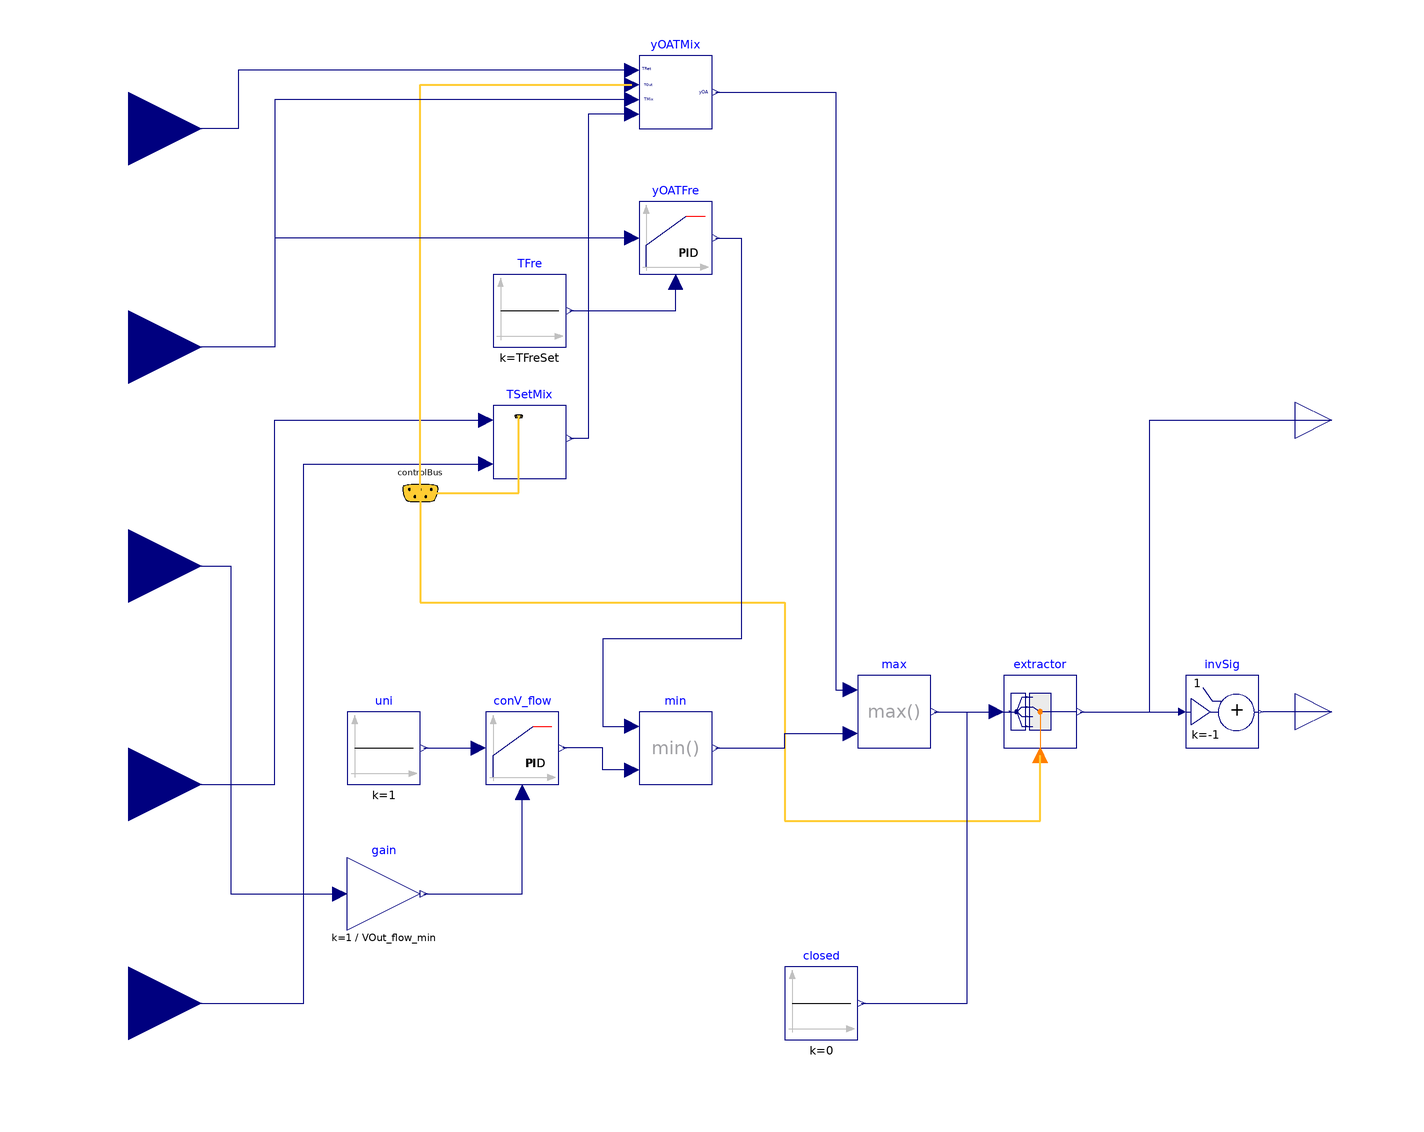

The component connection diagram of the Modelica model below, drawn from its own Placement and Line annotations.

block Economizer "Controller for economizer"
  import VirtualTestbed.NISTChillerTestbed.System.CoSimulationDemo.Controls.OperationModes;
  parameter Modelica.SIunits.Temperature TFreSet=277.15
    "Lower limit for mixed air temperature for freeze protection";
  parameter Modelica.SIunits.TemperatureDifference dT(min=0.1) = 1
    "Temperture offset to activate economizer";
  parameter Modelica.SIunits.VolumeFlowRate VOut_flow_min(min=0)
    "Minimum outside air volume flow rate";

  Modelica.Blocks.Interfaces.RealInput TSupHeaSet
    "Supply temperature setpoint for heating" annotation (Placement(
        transformation(extent={{-140,-40},{-100,0}}), iconTransformation(extent=
           {{-140,-40},{-100,0}})));
  Modelica.Blocks.Interfaces.RealInput TSupCooSet
    "Supply temperature setpoint for cooling"
    annotation (Placement(transformation(extent={{-140,-100},{-100,-60}})));
  Modelica.Blocks.Interfaces.RealInput TMix "Measured mixed air temperature"
    annotation (Placement(transformation(extent={{-140,80},{-100,120}}),
        iconTransformation(extent={{-140,80},{-100,120}})));
  ControlBus controlBus
    annotation (Placement(transformation(extent={{-50,50},{-30,70}})));
  Modelica.Blocks.Interfaces.RealInput VOut_flow
    "Measured outside air flow rate" annotation (Placement(transformation(
          extent={{-140,20},{-100,60}}), iconTransformation(extent={{-140,20},{
            -100,60}})));
  Modelica.Blocks.Interfaces.RealInput TRet "Return air temperature"
    annotation (Placement(transformation(extent={{-140,140},{-100,180}}),
        iconTransformation(extent={{-140,140},{-100,180}})));
  Modelica.Blocks.Math.Gain gain(k=1/VOut_flow_min) "Normalize mass flow rate"
    annotation (Placement(transformation(extent={{-60,-60},{-40,-40}})));
  Buildings.Controls.Continuous.LimPID conV_flow(
    controllerType=Modelica.Blocks.Types.SimpleController.PI,
    k=k,
    Ti=Ti,
    yMax=0.995,
    yMin=0.005,
    Td=60) "Controller for outside air flow rate"
    annotation (Placement(transformation(extent={{-22,-20},{-2,0}})));
  Modelica.Blocks.Sources.Constant uni(k=1) "Unity signal"
    annotation (Placement(transformation(extent={{-60,-20},{-40,0}})));
  parameter Real k=1 "Gain of controller";
  parameter Modelica.SIunits.Time Ti "Time constant of integrator block";
  Modelica.Blocks.Interfaces.RealOutput yOA
    "Control signal for outside air damper" annotation (Placement(
        transformation(extent={{200,70},{220,90}}), iconTransformation(extent={
            {200,70},{220,90}})));
  Modelica.Blocks.Routing.Extractor extractor(nin=6, index(start=1, fixed=true))
    "Extractor for control signal"
    annotation (Placement(transformation(extent={{120,-10},{140,10}})));
  Modelica.Blocks.Sources.Constant closed(k=0) "Signal to close OA damper"
    annotation (Placement(transformation(extent={{60,-90},{80,-70}})));
  Modelica.Blocks.Math.Max max
    "Takes bigger signal (OA damper opens for temp. control or for minimum outside air)"
    annotation (Placement(transformation(extent={{80,-10},{100,10}})));
  MixedAirTemperatureSetpoint TSetMix "Mixed air temperature setpoint"
    annotation (Placement(transformation(extent={{-20,64},{0,84}})));
  EconomizerTemperatureControl yOATMix(Ti=Ti, k=k)
    "Control signal for outdoor damper to track mixed air temperature setpoint"
    annotation (Placement(transformation(extent={{20,160},{40,180}})));
  Buildings.Controls.Continuous.LimPID yOATFre(
    k=k,
    Ti=Ti,
    Td=60,
    controllerType=Modelica.Blocks.Types.SimpleController.PI,
    yMax=1,
    yMin=0)
    "Control signal for outdoor damper to track freeze temperature setpoint"
    annotation (Placement(transformation(extent={{20,120},{40,140}})));
  Modelica.Blocks.Math.Min min
    "Takes bigger signal (OA damper opens for temp. control or for minimum outside air)"
    annotation (Placement(transformation(extent={{20,-20},{40,0}})));
  Modelica.Blocks.Sources.Constant TFre(k=TFreSet)
    "Setpoint for freeze protection"
    annotation (Placement(transformation(extent={{-20,100},{0,120}})));
  Modelica.Blocks.Interfaces.RealOutput yRet
    "Control signal for return air damper" annotation (Placement(transformation(
          extent={{200,-10},{220,10}}), iconTransformation(extent={{200,-10},{
            220,10}})));
  Buildings.Controls.OBC.CDL.Continuous.AddParameter invSig(p=1, k=-1)
    "Invert control signal for interlocked damper"
    annotation (Placement(transformation(extent={{170,-10},{190,10}})));
equation
  connect(VOut_flow, gain.u) annotation (Line(
      points={{-120,40},{-92,40},{-92,-50},{-62,-50}},
      color={0,0,127},
      smooth=Smooth.None));
  connect(gain.y, conV_flow.u_m) annotation (Line(
      points={{-39,-50},{-12,-50},{-12,-22}},
      color={0,0,127},
      smooth=Smooth.None));
  connect(uni.y, conV_flow.u_s) annotation (Line(
      points={{-39,-10},{-24,-10}},
      color={0,0,127},
      smooth=Smooth.None));
  connect(controlBus.controlMode, extractor.index) annotation (Line(
      points={{-40,60},{-40,30},{60,30},{60,-30},{130,-30},{130,-12}},
      color={255,204,51},
      thickness=0.5,
      smooth=Smooth.None), Text(
      textString="%first",
      index=-1,
      extent={{-6,3},{-6,3}}));
  connect(max.y, extractor.u[Integer(OperationModes.occupied)]) annotation (
      Line(
      points={{101,0},{118,0}},
      color={0,0,127},
      smooth=Smooth.None));
  connect(closed.y, extractor.u[Integer(OperationModes.unoccupiedOff)])
    annotation (Line(
      points={{81,-80},{110,-80},{110,0},{118,0}},
      color={0,0,127},
      smooth=Smooth.None));
  connect(closed.y, extractor.u[Integer(OperationModes.unoccupiedNightSetBack)])
    annotation (Line(
      points={{81,-80},{110,-80},{110,0},{118,0}},
      color={0,0,127},
      smooth=Smooth.None));
  connect(max.y, extractor.u[Integer(OperationModes.unoccupiedWarmUp)])
    annotation (Line(
      points={{101,0},{118,0}},
      color={0,0,127},
      smooth=Smooth.None));
  connect(max.y, extractor.u[Integer(OperationModes.unoccupiedPreCool)])
    annotation (Line(
      points={{101,0},{118,0}},
      color={0,0,127},
      smooth=Smooth.None));
  connect(closed.y, extractor.u[Integer(OperationModes.safety)]) annotation (
      Line(
      points={{81,-80},{110,-80},{110,0},{118,0}},
      color={0,0,127},
      smooth=Smooth.None));
  connect(TSupHeaSet, TSetMix.TSupHeaSet) annotation (Line(
      points={{-120,-20},{-80,-20},{-80,80},{-22,80}},
      color={0,0,127},
      smooth=Smooth.None));
  connect(TSupCooSet, TSetMix.TSupCooSet) annotation (Line(
      points={{-120,-80},{-72,-80},{-72,68},{-22,68}},
      color={0,0,127},
      smooth=Smooth.None));
  connect(controlBus, TSetMix.controlBus) annotation (Line(
      points={{-40,60},{-13,60},{-13,81}},
      color={255,204,51},
      thickness=0.5,
      smooth=Smooth.None), Text(
      textString="%first",
      index=-1,
      extent={{-6,3},{-6,3}}));
  connect(yOATMix.TRet, TRet) annotation (Line(
      points={{18,176},{-90,176},{-90,160},{-120,160}},
      color={0,0,127},
      smooth=Smooth.None));
  connect(controlBus.TOut, yOATMix.TOut) annotation (Line(
      points={{-40,60},{-40,172},{18,172}},
      color={255,204,51},
      thickness=0.5,
      smooth=Smooth.None), Text(
      textString="%first",
      index=-1,
      extent={{-6,3},{-6,3}}));
  connect(yOATMix.TMix, TMix) annotation (Line(
      points={{18,168},{-80,168},{-80,100},{-120,100}},
      color={0,0,127},
      smooth=Smooth.None));
  connect(yOATMix.TMixSet, TSetMix.TSet) annotation (Line(
      points={{18,164},{6,164},{6,75},{1,75}},
      color={0,0,127},
      smooth=Smooth.None));
  connect(yOATMix.yOA, max.u1) annotation (Line(
      points={{41,170},{74,170},{74,6},{78,6}},
      color={0,0,127},
      smooth=Smooth.None));
  connect(min.u2, conV_flow.y) annotation (Line(
      points={{18,-16},{10,-16},{10,-10},{-1,-10}},
      color={0,0,127},
      smooth=Smooth.None));
  connect(min.y, max.u2) annotation (Line(
      points={{41,-10},{60,-10},{60,-6},{78,-6}},
      color={0,0,127},
      smooth=Smooth.None));
  connect(yOATFre.u_s, TMix) annotation (Line(points={{18,130},{-32,130},{-80,
          130},{-80,100},{-120,100}}, color={0,0,127}));
  connect(TFre.y, yOATFre.u_m) annotation (Line(points={{1,110},{14,110},{30,
          110},{30,118}}, color={0,0,127}));
  connect(yOATFre.y, min.u1) annotation (Line(points={{41,130},{48,130},{48,20},
          {10,20},{10,-4},{18,-4}}, color={0,0,127}));
  connect(yRet, invSig.y)
    annotation (Line(points={{210,0},{191,0}}, color={0,0,127}));
  connect(extractor.y, invSig.u)
    annotation (Line(points={{141,0},{168,0}}, color={0,0,127}));
  connect(extractor.y, yOA) annotation (Line(points={{141,0},{160,0},{160,80},{
          210,80}}, color={0,0,127}));
  annotation (
    Diagram(coordinateSystem(preserveAspectRatio=true, extent={{-100,-100},{200,
            200}})),
    Icon(coordinateSystem(preserveAspectRatio=true, extent={{-100,-100},{200,
            200}}), graphics={
        Rectangle(
          extent={{-100,200},{200,-100}},
          lineColor={0,0,0},
          fillColor={255,255,255},
          fillPattern=FillPattern.Solid),
        Text(
          extent={{-90,170},{-50,150}},
          lineColor={0,0,255},
          textString="TRet"),
        Text(
          extent={{-86,104},{-46,84}},
          lineColor={0,0,255},
          textString="TMix"),
        Text(
          extent={{-90,60},{-22,12}},
          lineColor={0,0,255},
          textString="VOut_flow"),
        Text(
          extent={{-90,-2},{-28,-40}},
          lineColor={0,0,255},
          textString="TSupHeaSet"),
        Text(
          extent={{-86,-58},{-24,-96}},
          lineColor={0,0,255},
          textString="TSupCooSet"),
        Text(
          extent={{138,96},{184,62}},
          lineColor={0,0,255},
          textString="yOA"),
        Text(
          extent={{140,20},{186,-14}},
          lineColor={0,0,255},
          textString="yRet")}),
    Documentation(info="<html>
<p>
This is a controller for an economizer with
that adjust the outside air dampers to meet the set point
for the mixing air, taking into account the minimum outside
air requirement and an override for freeze protection.
</p>
</html>", revisions="<html>
<ul>
<li>
December 20, 2016, by Michael Wetter:<br/>
Added type conversion for enumeration when used as an array index.<br/>
This is for
<a href=\"https://github.com/lbl-srg/modelica-buildings/issues/602\">#602</a>.
</li>
<li>
April 26, 2016, by Michael Wetter:<br/>
Changed controller for freeze protection as the old implementation closed
the outdoor air damper during summer.
This is
for <a href=\"https://github.com/ibpsa/modelica-ibpsa/issues/511\">#511</a>.
</li>
</ul>
</html>"));
end Economizer;